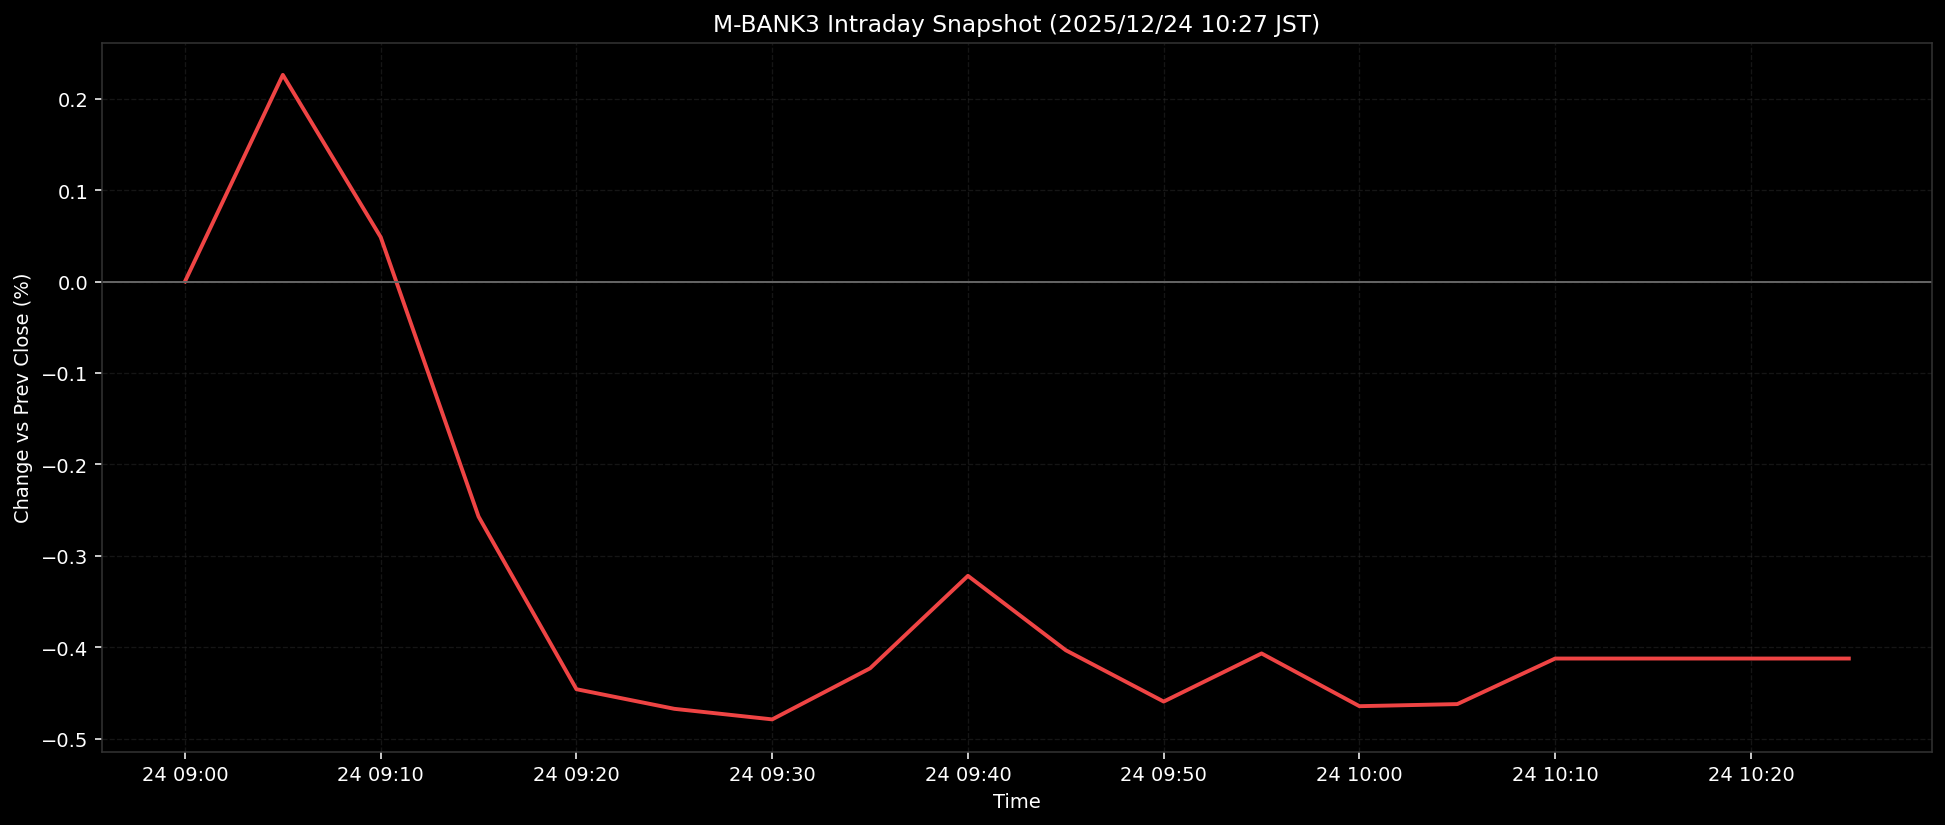

The file beside this chart, header and first rows:
ts, pct
2025-12-24T09:00:00+0900, 0.0
2025-12-24T09:05:00+0900, 0.226
2025-12-24T09:10:00+0900, 0.0485
2025-12-24T09:15:00+0900, -0.2571
2025-12-24T09:20:00+0900, -0.4459
2025-12-24T09:25:00+0900, -0.4674
2025-12-24T09:30:00+0900, -0.4789
2025-12-24T09:35:00+0900, -0.423
2025-12-24T09:40:00+0900, -0.3219
2025-12-24T09:45:00+0900, -0.4033
2025-12-24T09:50:00+0900, -0.4594
2025-12-24T09:55:00+0900, -0.4068
2025-12-24T10:00:00+0900, -0.4645
2025-12-24T10:05:00+0900, -0.4622
2025-12-24T10:10:00+0900, -0.4123
2025-12-24T10:15:00+0900, -0.4123
2025-12-24T10:20:00+0900, -0.4123
2025-12-24T10:25:00+0900, -0.4123
